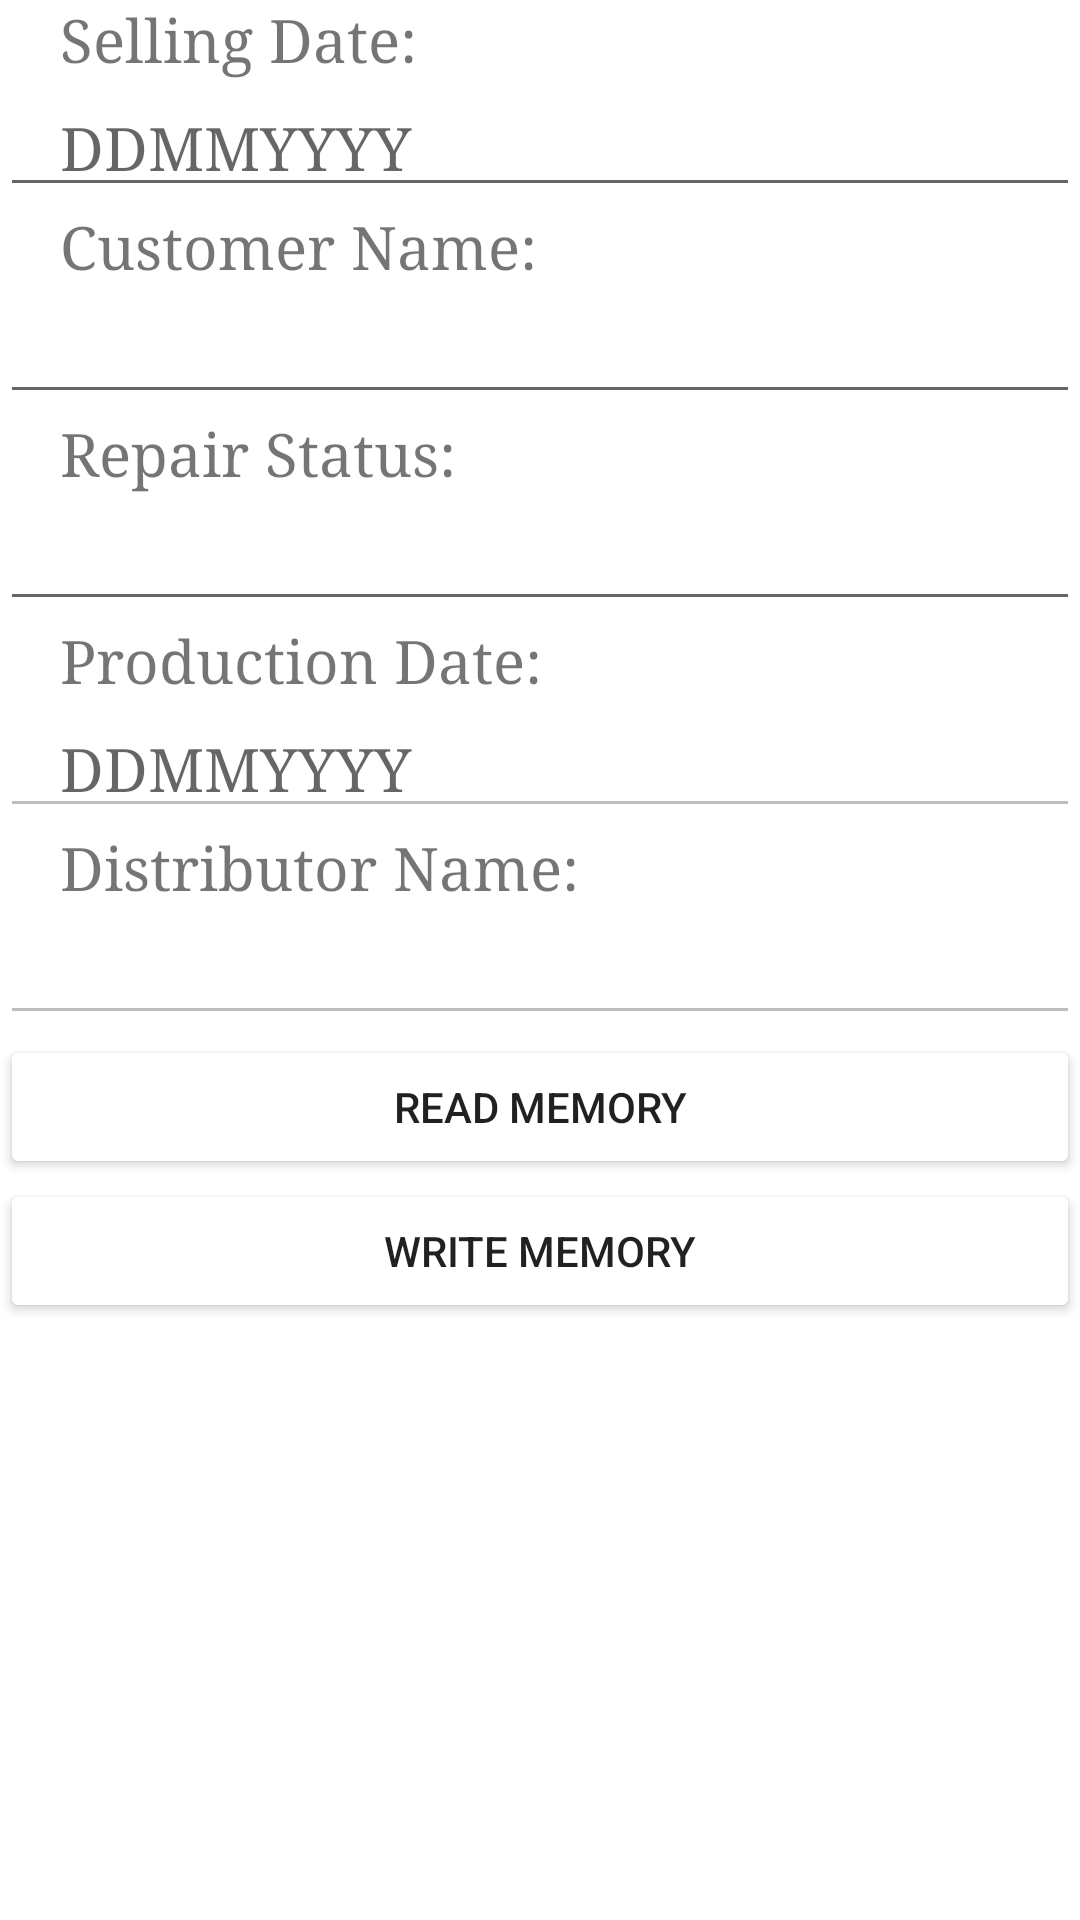

Here is an Android app screen rendered from its layout file. Give the layout XML and the strings, colors and styles it references.
<!-- AndroidManifest.xml: application theme Theme.EMCB_NFC -->
<!-- res/layout/activity_details.xml -->
<?xml version="1.0" encoding="utf-8"?>
<RelativeLayout xmlns:android="http://schemas.android.com/apk/res/android"
    xmlns:app="http://schemas.android.com/apk/res-auto"
    xmlns:tools="http://schemas.android.com/tools"
    android:layout_width="match_parent"
    android:layout_height="match_parent"
    tools:context=".DetailsActivity">

    <LinearLayout
        android:id="@+id/uidLayout"
        android:layout_width="match_parent"
        android:layout_height="wrap_content"
        android:orientation="vertical">

        <TextView
            android:id="@+id/sellingDateText"
            android:layout_width="match_parent"
            android:layout_height="wrap_content"
            android:text="Selling Date:"
            android:textSize="20sp"
            android:typeface="serif"
            android:paddingStart="20dp"
            android:paddingEnd="20dp"/>

        <EditText
            android:id="@+id/sellingDateInput"
            android:layout_width="match_parent"
            android:layout_height="wrap_content"
            android:text=""
            android:hint="DDMMYYYY"
            android:textSize="20sp"
            android:inputType="datetime"
            android:maxLength="8"
            android:typeface="serif"
            android:paddingStart="20dp"
            android:paddingEnd="20dp"/>

        <TextView
            android:id="@+id/customerNameText"
            android:layout_width="match_parent"
            android:layout_height="wrap_content"
            android:text="Customer Name:"
            android:textSize="20sp"
            android:typeface="serif"
            android:paddingStart="20dp"
            android:paddingEnd="20dp"/>

        <EditText
            android:id="@+id/customerNameInput"
            android:layout_width="match_parent"
            android:layout_height="wrap_content"
            android:text=""
            android:textSize="20sp"
            android:maxLength="16"
            android:typeface="serif"
            android:paddingStart="20dp"
            android:paddingEnd="20dp"/>

        <TextView
            android:id="@+id/repairStatusText"
            android:layout_width="match_parent"
            android:layout_height="wrap_content"
            android:text="Repair Status:"
            android:textSize="20sp"
            android:typeface="serif"
            android:paddingStart="20dp"
            android:paddingEnd="20dp"/>

        <EditText
            android:id="@+id/repairStatusInput"
            android:layout_width="match_parent"
            android:layout_height="wrap_content"
            android:text=""
            android:textSize="20sp"
            android:maxLength="16"
            android:typeface="serif"
            android:paddingStart="20dp"
            android:paddingEnd="20dp"/>

        <TextView
            android:id="@+id/productionDateText"
            android:layout_width="match_parent"
            android:layout_height="wrap_content"
            android:text="Production Date:"
            android:textSize="20sp"
            android:typeface="serif"
            android:paddingStart="20dp"
            android:paddingEnd="20dp"/>

        <EditText
            android:id="@+id/productionDateInput"
            android:layout_width="match_parent"
            android:layout_height="wrap_content"
            android:text=""
            android:hint="DDMMYYYY"
            android:textSize="20sp"
            android:inputType="datetime"
            android:maxLength="8"
            android:typeface="serif"
            android:clickable="false"
            android:longClickable="false"
            android:focusable="false"
            android:focusableInTouchMode="false"
            android:enabled="false"
            android:paddingStart="20dp"
            android:paddingEnd="20dp"/>

        <TextView
            android:id="@+id/distributorNameText"
            android:layout_width="match_parent"
            android:layout_height="wrap_content"
            android:text="Distributor Name:"
            android:textSize="20sp"
            android:typeface="serif"
            android:paddingStart="20dp"
            android:paddingEnd="20dp"/>

        <EditText
            android:id="@+id/distributorNameInput"
            android:layout_width="match_parent"
            android:layout_height="wrap_content"
            android:text=""
            android:textSize="20sp"
            android:maxLength="16"
            android:typeface="serif"
            android:clickable="false"
            android:longClickable="false"
            android:focusable="false"
            android:focusableInTouchMode="false"
            android:enabled="false"
            android:paddingStart="20dp"
            android:paddingEnd="20dp"/>

        <Button
            android:id="@+id/readMemoryBtn"
            android:layout_width="match_parent"
            android:layout_height="wrap_content"
            android:backgroundTint="@color/grey"
            android:text="READ MEMORY"/>
        <Button
            android:id="@+id/writeMemoryBtn"
            android:layout_width="match_parent"
            android:layout_height="wrap_content"
            android:backgroundTint="@color/grey"
            android:text="WRITE MEMORY" />

    </LinearLayout>

</RelativeLayout>
<!-- resources referenced by this layout -->
<resources>
  <style name="Theme.EMCB_NFC" parent="Theme.MaterialComponents.DayNight.DarkActionBar">
          
          <item name="colorPrimary">@color/purple_500</item>
          <item name="colorPrimaryVariant">@color/purple_700</item>
          <item name="colorOnPrimary">@color/white</item>
          
          <item name="colorSecondary">@color/teal_200</item>
          <item name="colorSecondaryVariant">@color/teal_700</item>
          <item name="colorOnSecondary">@color/black</item>
          
          <item name="android:statusBarColor" tools:targetApi="l">?attr/colorPrimaryVariant</item>
          
      </style>
  <!-- not gathered from this repository: default colours our renderer supplied (Android Studio template values) -->
  <color name="purple_500">#FF6200EE</color>
  <color name="purple_700">#FF3700B3</color>
  <color name="teal_200">#FF03DAC5</color>
  <color name="teal_700">#FF018786</color>
  <color name="black">#FF000000</color>
  <color name="white">#FFFFFFFF</color>
</resources>
